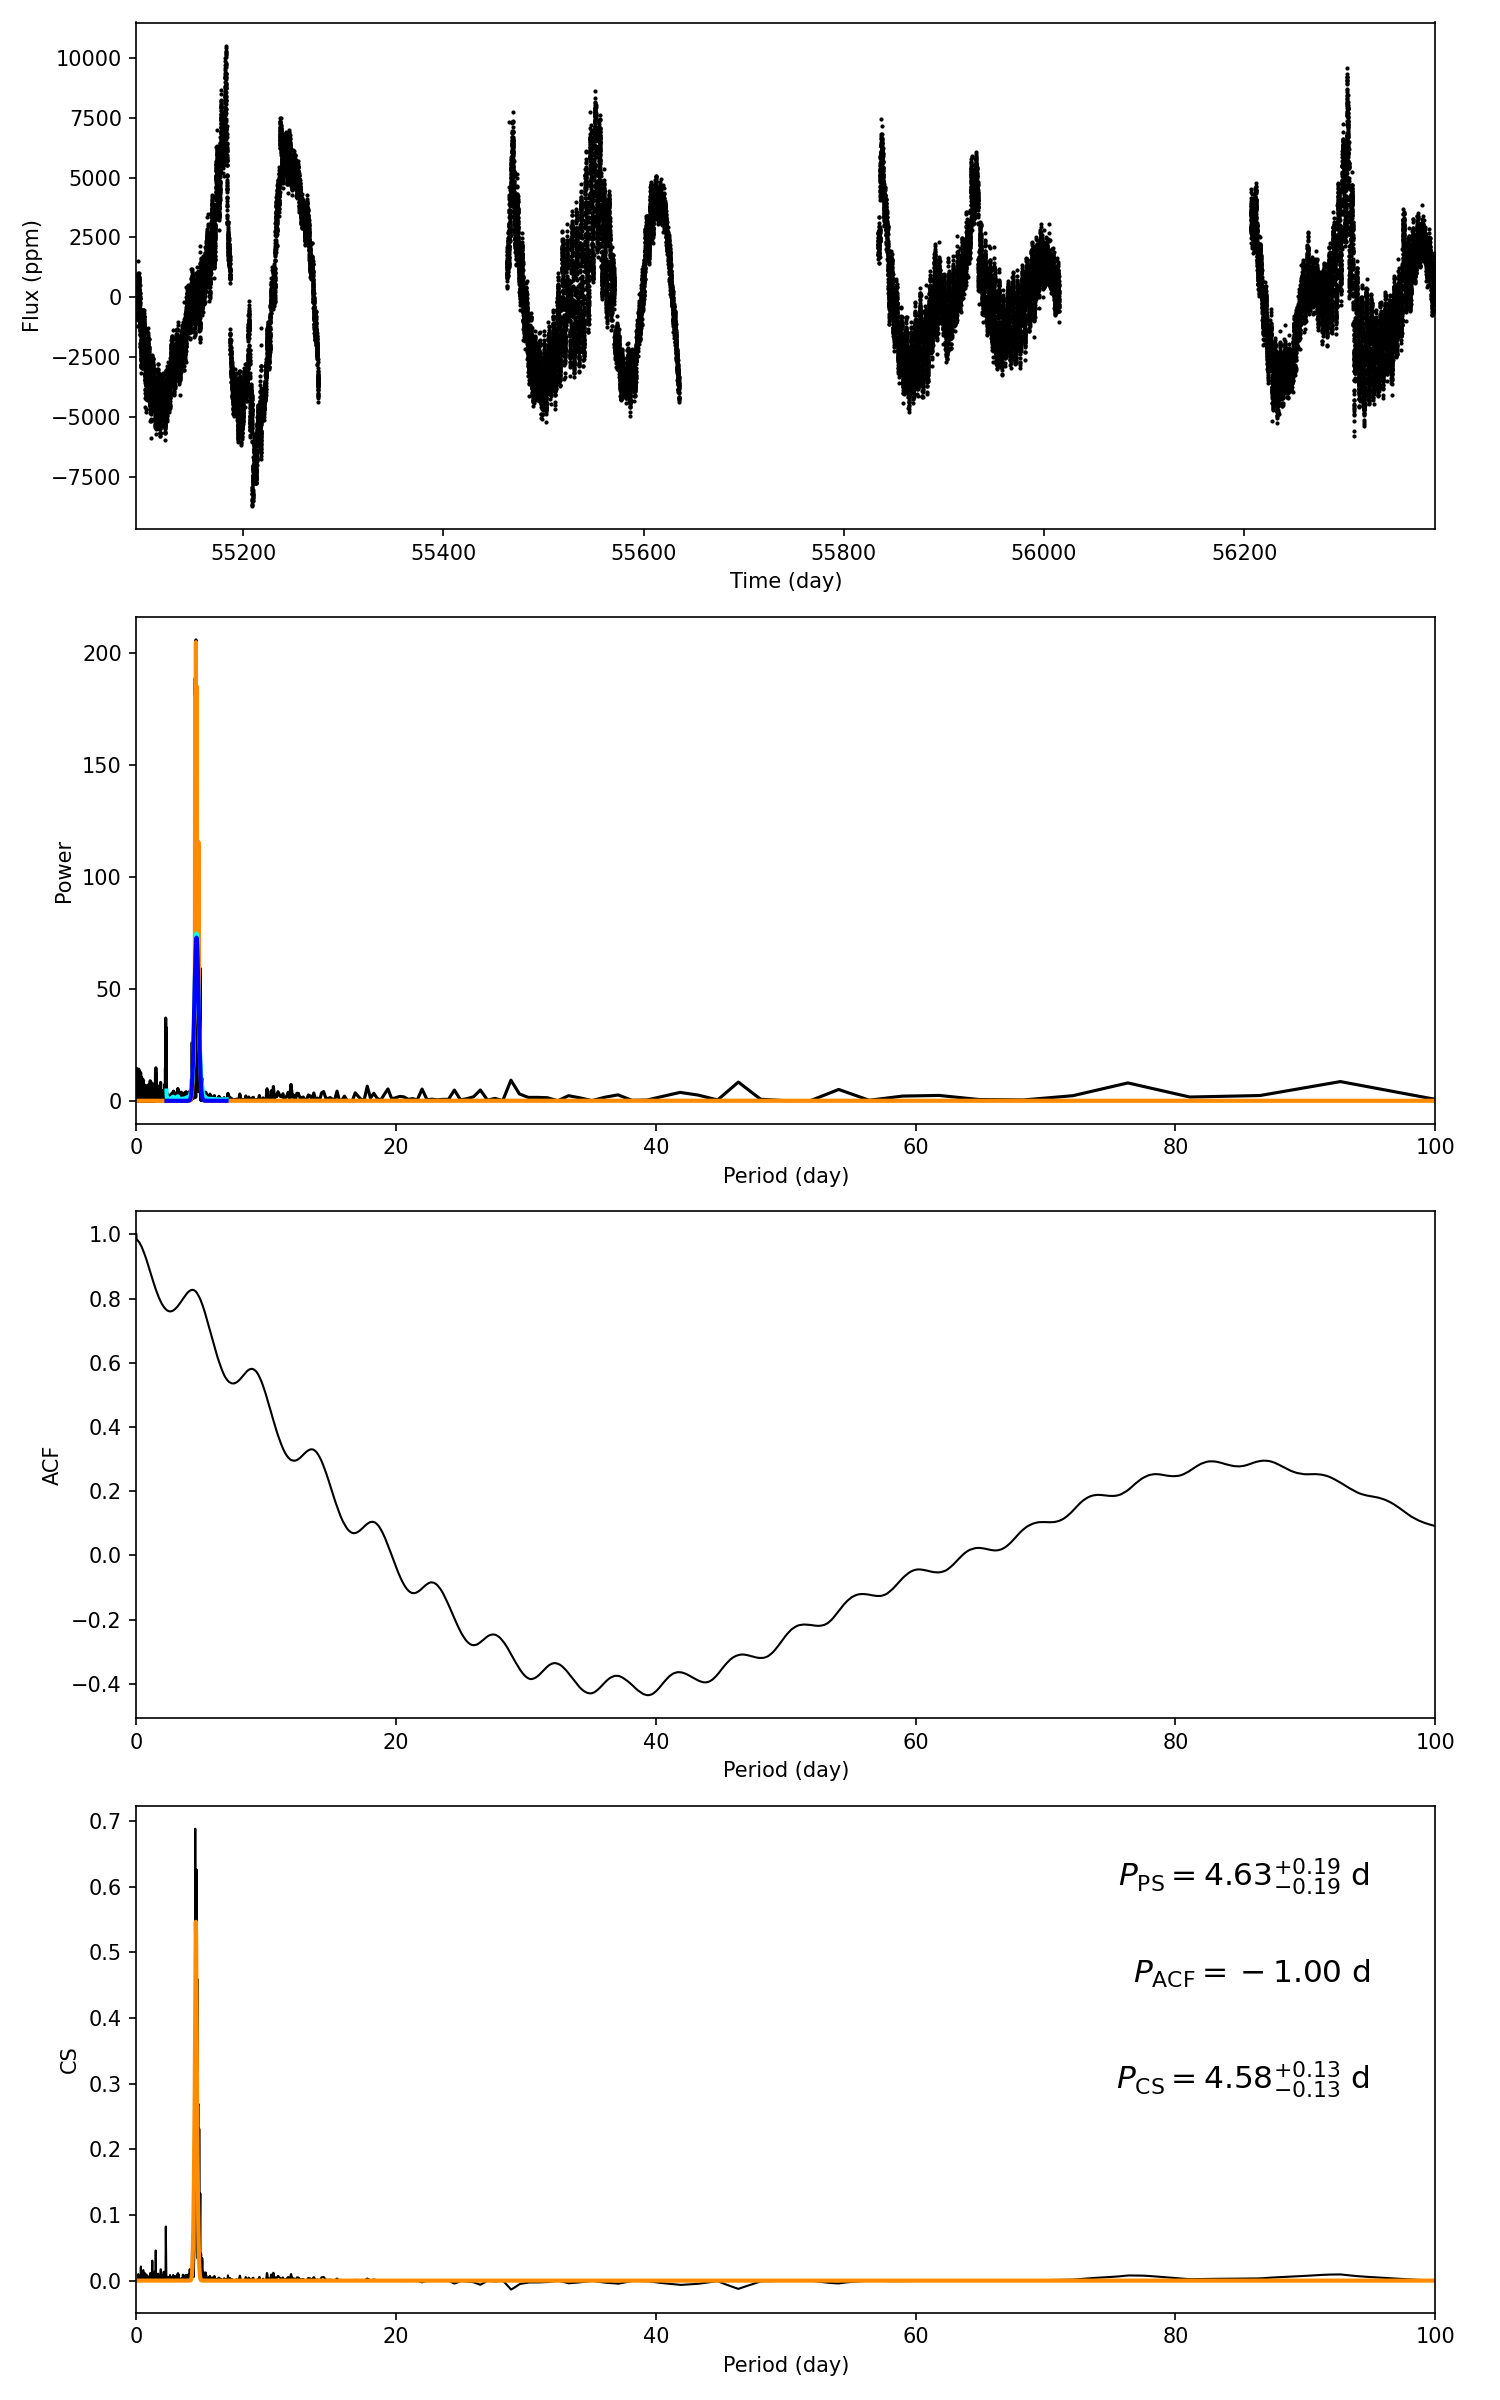

Source data for this figure (header and first rows):
target_id, prot_ps, prot_acf, prot_cs, e_prot_ps, E_prot_ps, e_prot_acf, E_prot_acf, e_prot_cs, E_prot_cs, sph_ps, sph_acf, sph_cs, e_sph_ps, e_sph_acf, e_sph_cs, h_ps, fa_prob_ps, hacf, gacf, hcs
4065265, 4.631, -1.0, 4.581, 0.1893, 0.1893, -1.0, -1.0, 0.1318, 0.1318, 1572, -1.0, 1523, 776.6, -1.0, 621.9, 205.8, 4.2597042268820835e-90, -1.0, -1.0, 0.6885
